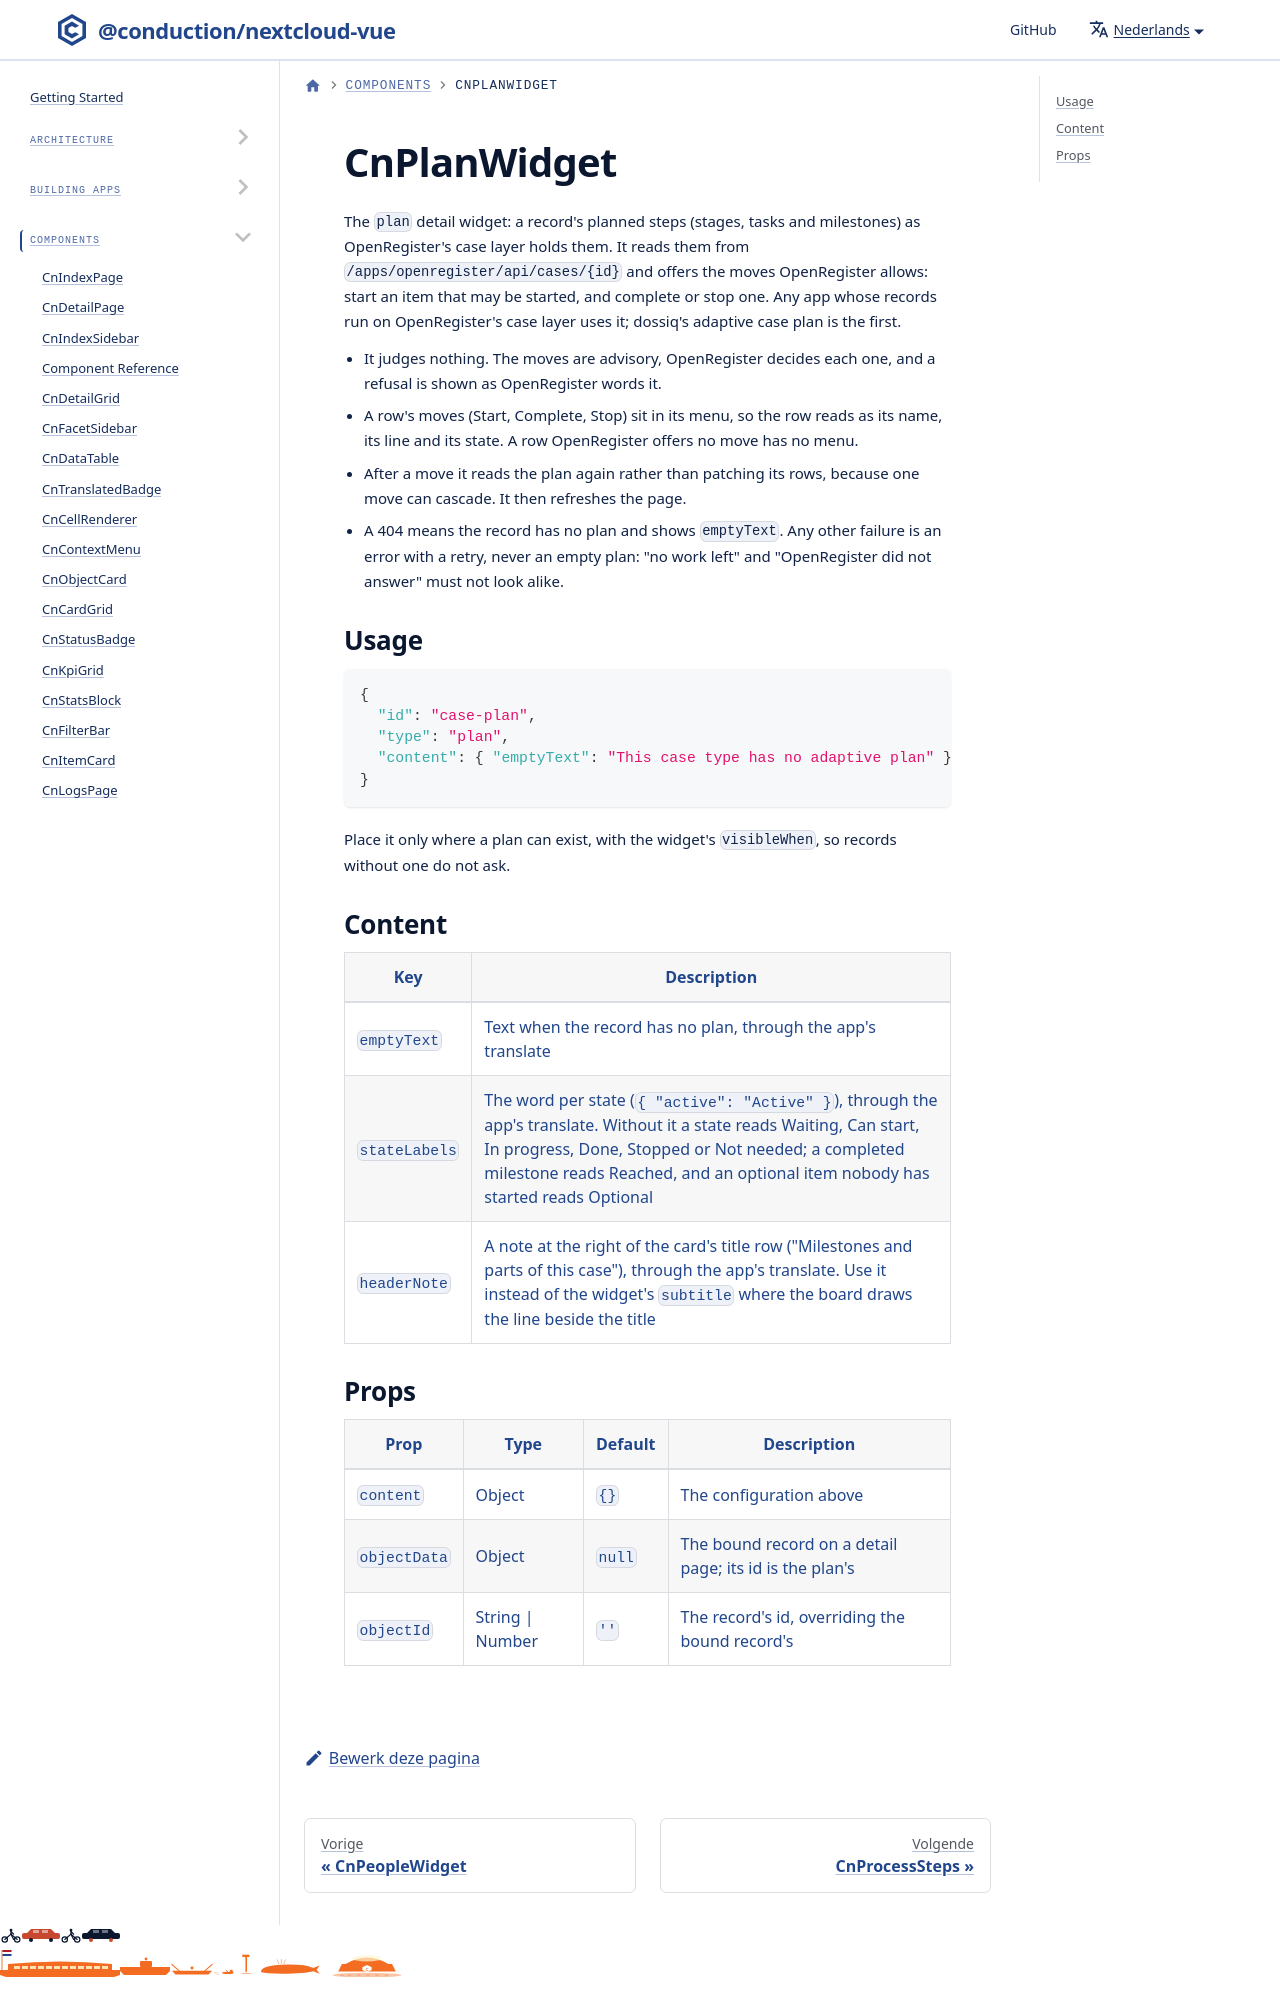

repository: ConductionNL/nextcloud-vue · page: nl/docs/components/cn-plan-widget/index.html · generator: docusaurus

# CnPlanWidget

The `plan` detail widget: a record's planned steps (stages, tasks and milestones) as OpenRegister's case layer holds them. It reads them from `/apps/openregister/api/cases/{id}` and offers the moves OpenRegister allows: start an item that may be started, and complete or stop one. Any app whose records run on OpenRegister's case layer uses it; dossiq's adaptive case plan is the first.
